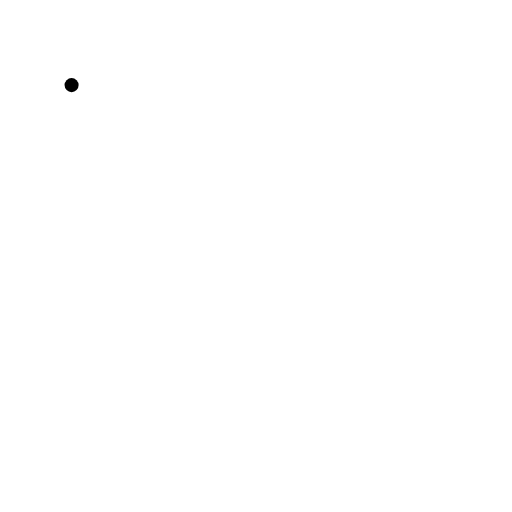
t = 0.00 s
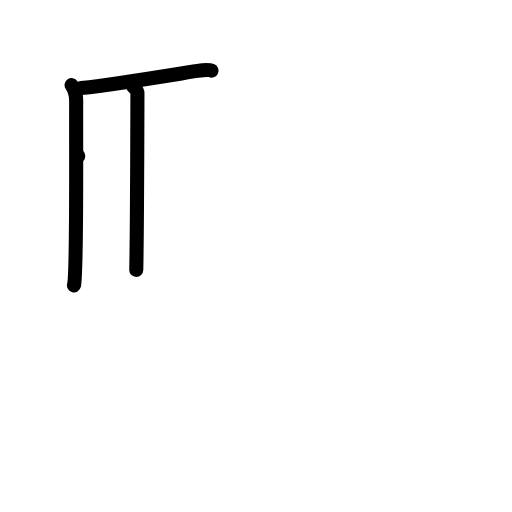
t = 3.00 s
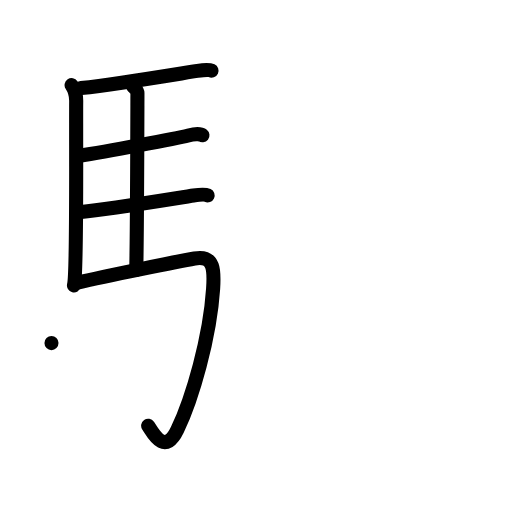
t = 6.00 s
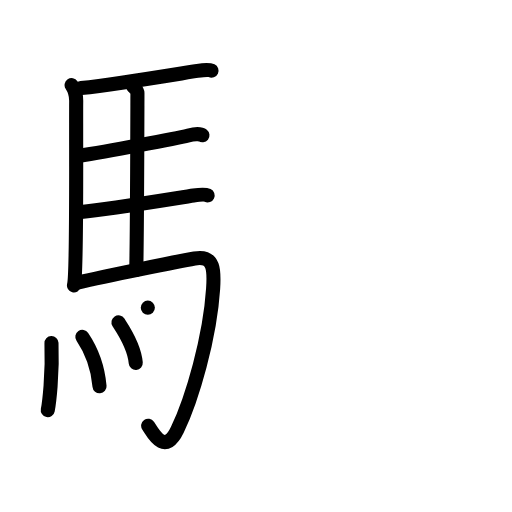
t = 9.00 s
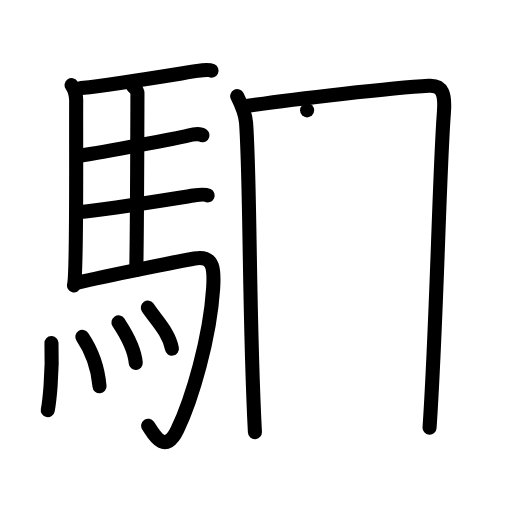
t = 12.00 s
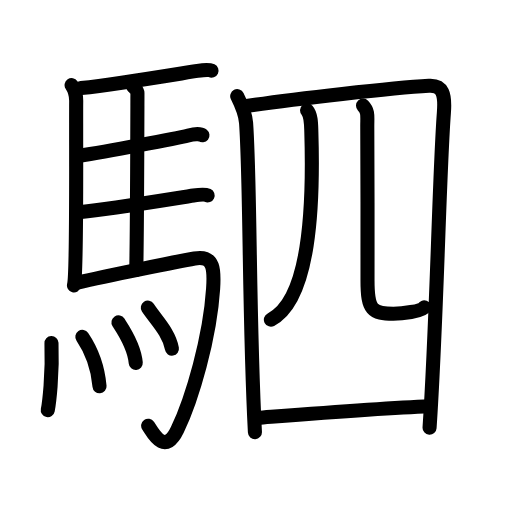
t = 15.00 s

The animated SVG that drew these frames (rendered in a browser with its animation timeline set to each time). Animation: 44 SMIL elements (animate=44); one cycle of 15.00 s.

<?xml version="1.0" encoding="UTF-8"?>
<!--
AniKanjiVG is licensed by CC-BY-SA Paul C. Sommerhoff (https://bitbucket.org/sommerhoff/anikanjivg).
AniKanjiVG uses KanjiVG which is licensed by CC-BY-SA Ulrich Apel (http://kanjivg.tagaini.net).
See also http://creativecommons.org/licenses/by-sa/3.0/
-->
<svg xmlns:kvg='http://kanjivg.tagaini.net' xmlns='http://www.w3.org/2000/svg' width='109' height='109' viewBox='0 0 109 109' style='fill:none;stroke:#000000;stroke-width:3;stroke-linecap:round;stroke-linejoin:round;' id="kvg:kanji_099df"><g id="kvg:099df" kvg:element="駟"><g id="kvg:099df-g1" kvg:element="馬" kvg:position="left" kvg:radical="general"><path id="kvg:099df-s1" kvg:type="㇑" d="M15.24,18.12c0.76,1.13,0.99,1.85,0.98,3.38c-0.06,10.15,0.2,36.64-0.47,39.25"><animate attributeName="d" begin="0.0s" dur="0.5s" from="M15.24,18.12C15.24,18.12,15.24,18.12,15.24,18.12" to="M15.24,18.12c0.76,1.13,0.99,1.85,0.98,3.38" />
<animate attributeName="d" begin="0.5s" dur="0.5s" from="M15.24,18.12c0.76,1.13,0.99,1.85,0.98,3.38c0,0,0,0,0,0,0" to="M15.24,18.12c0.76,1.13,0.99,1.85,0.98,3.38c-0.06,10.15,0.2,36.64-0.47,39.25" />
</path>
<path id="kvg:099df-s2" kvg:type="㇐b" d="M17.27,18.76c8.73-1.01,22.4-3.33,24.76-3.67c0.94-0.14,2.53-0.25,3-0.03"><animate attributeName="d" begin="1.0s" dur="0.5s" from="M17.27,18.76C17.27,18.76,17.27,18.76,17.27,18.76" to="M17.27,18.76c8.73-1.01,22.4-3.33,24.76-3.67" />
<animate attributeName="d" begin="1.5s" dur="0.5s" from="M17.27,18.76c8.73-1.01,22.4-3.33,24.76-3.67c0,0,0,0,0,0,0" to="M17.27,18.76c8.73-1.01,22.4-3.33,24.76-3.67c0.94-0.14,2.53-0.25,3-0.03" />
<animate attributeName="d" begin="0s" dur="1.0s" from="M-100,-100" to="M-100,-100" />
</path>
<path id="kvg:099df-s3" kvg:type="㇑a" d="M28.31,18.32c0.25,0.38,0.96,0.88,0.95,1.49c-0.02,6.17-0.06,27.96-0.25,37.66"><animate attributeName="d" begin="2.0s" dur="0.5s" from="M28.31,18.32C28.31,18.32,28.31,18.32,28.31,18.32" to="M28.31,18.32c0.25,0.38,0.96,0.88,0.95,1.49" />
<animate attributeName="d" begin="2.5s" dur="0.5s" from="M28.31,18.32c0.25,0.38,0.96,0.88,0.95,1.49c0,0,0,0,0,0,0" to="M28.31,18.32c0.25,0.38,0.96,0.88,0.95,1.49c-0.02,6.17-0.06,27.96-0.25,37.66" />
<animate attributeName="d" begin="0s" dur="2.0s" from="M-100,-100" to="M-100,-100" />
</path>
<path id="kvg:099df-s4" kvg:type="㇐b" d="M16.66,33.2c6.26-0.99,20.75-3.7,23.44-4.36c0.94-0.23,2.53-0.41,3-0.04"><animate attributeName="d" begin="3.0s" dur="0.5s" from="M16.66,33.2C16.66,33.2,16.66,33.2,16.66,33.2" to="M16.66,33.2c6.26-0.99,20.75-3.7,23.44-4.36" />
<animate attributeName="d" begin="3.5s" dur="0.5s" from="M16.66,33.2c6.26-0.99,20.75-3.7,23.44-4.36c0,0,0,0,0,0,0" to="M16.66,33.2c6.26-0.99,20.75-3.7,23.44-4.36c0.94-0.23,2.53-0.41,3-0.04" />
<animate attributeName="d" begin="0s" dur="3.0s" from="M-100,-100" to="M-100,-100" />
</path>
<path id="kvg:099df-s5" kvg:type="㇐b" d="M17.26,45.12c6.26-0.59,21.25-3.1,23.94-3.49c0.94-0.14,2.53-0.25,3-0.03"><animate attributeName="d" begin="4.0s" dur="0.5s" from="M17.26,45.12C17.26,45.12,17.26,45.12,17.26,45.12" to="M17.26,45.12c6.26-0.59,21.25-3.1,23.94-3.49" />
<animate attributeName="d" begin="4.5s" dur="0.5s" from="M17.26,45.12c6.26-0.59,21.25-3.1,23.94-3.49c0,0,0,0,0,0,0" to="M17.26,45.12c6.26-0.59,21.25-3.1,23.94-3.49c0.94-0.14,2.53-0.25,3-0.03" />
<animate attributeName="d" begin="0s" dur="4.0s" from="M-100,-100" to="M-100,-100" />
</path>
<path id="kvg:099df-s6" kvg:type="㇆a" d="M16.49,60.15c6.17-1.41,21.54-4.54,24.93-5.13c4.33-0.76,4.19,2.81,3.95,6.45C44.7,71.81,40.96,84.8,37.75,91.5c-2.75,5.75-5.32,0.41-6.21-0.86"><animate attributeName="d" begin="5.0s" dur="0.25s" from="M16.49,60.15C16.49,60.15,16.49,60.15,16.49,60.15" to="M16.49,60.15c6.17-1.41,21.54-4.54,24.93-5.13" />
<animate attributeName="d" begin="5.25s" dur="0.25s" from="M16.49,60.15c6.17-1.41,21.54-4.54,24.93-5.13c0,0,0,0,0,0,0" to="M16.49,60.15c6.17-1.41,21.54-4.54,24.93-5.13c4.33-0.76,4.19,2.81,3.95,6.45" />
<animate attributeName="d" begin="5.5s" dur="0.25s" from="M16.49,60.15c6.17-1.41,21.54-4.54,24.93-5.13c4.33-0.76,4.19,2.81,3.95,6.45c0,0,0,0,0,0,0" to="M16.49,60.15c6.17-1.41,21.54-4.54,24.93-5.13c4.33-0.76,4.19,2.81,3.95,6.45C44.7,71.81,40.96,84.8,37.75,91.5" />
<animate attributeName="d" begin="5.75s" dur="0.25s" from="M16.49,60.15c6.17-1.41,21.54-4.54,24.93-5.13c4.33-0.76,4.19,2.81,3.95,6.45C44.7,71.81,40.96,84.8,37.75,91.5c0,0,0,0,0,0,0" to="M16.49,60.15c6.17-1.41,21.54-4.54,24.93-5.13c4.33-0.76,4.19,2.81,3.95,6.45C44.7,71.81,40.96,84.8,37.75,91.5c-2.75,5.75-5.32,0.41-6.21-0.86" />
<animate attributeName="d" begin="0s" dur="5.0s" from="M-100,-100" to="M-100,-100" />
</path>
<g id="kvg:099df-g2" kvg:element="灬" kvg:variant="true" kvg:original="火"><path id="kvg:099df-s7" kvg:type="㇔" d="M10.96,73.04c0.26,6.87-0.52,12.91-0.79,14.28"><animate attributeName="d" begin="6.0s" dur="1.0s" from="M10.96,73.04C10.96,73.04,10.96,73.04,10.96,73.04" to="M10.96,73.04c0.26,6.87-0.52,12.91-0.79,14.28" />
<animate attributeName="d" begin="0s" dur="6.0s" from="M-100,-100" to="M-100,-100" />
</path>
<path id="kvg:099df-s8" kvg:type="㇔" d="M17.53,71.72c1.76,2.6,3.25,5.88,3.66,10.51"><animate attributeName="d" begin="7.0s" dur="1.0s" from="M17.53,71.72C17.53,71.72,17.53,71.72,17.53,71.72" to="M17.53,71.72c1.76,2.6,3.25,5.88,3.66,10.51" />
<animate attributeName="d" begin="0s" dur="7.0s" from="M-100,-100" to="M-100,-100" />
</path>
<path id="kvg:099df-s9" kvg:type="㇔" d="M25.22,68.63c0.73,1.14,3.36,4.9,3.68,8.63"><animate attributeName="d" begin="8.0s" dur="1.0s" from="M25.22,68.63C25.22,68.63,25.22,68.63,25.22,68.63" to="M25.22,68.63c0.73,1.14,3.36,4.9,3.68,8.63" />
<animate attributeName="d" begin="0s" dur="8.0s" from="M-100,-100" to="M-100,-100" />
</path>
<path id="kvg:099df-s10" kvg:type="㇔" d="M31.47,65.5c1.71,2.6,4.52,5.28,5.13,8.72"><animate attributeName="d" begin="9.0s" dur="1.0s" from="M31.47,65.5C31.47,65.5,31.47,65.5,31.47,65.5" to="M31.47,65.5c1.71,2.6,4.52,5.28,5.13,8.72" />
<animate attributeName="d" begin="0s" dur="9.0s" from="M-100,-100" to="M-100,-100" />
</path>
</g>
</g>
<g id="kvg:099df-g3" kvg:position="right"><g id="kvg:099df-g4" kvg:element="四"><g id="kvg:099df-g5" kvg:element="囗" kvg:part="1"><path id="kvg:099df-s11" kvg:type="㇑" d="M50.5,20.47c0.69,1.38,1.76,3.88,1.89,5.7c0.93,13.21,0.56,40.82,1.88,65.83"><animate attributeName="d" begin="10.0s" dur="0.5s" from="M50.5,20.47C50.5,20.47,50.5,20.47,50.5,20.47" to="M50.5,20.47c0.69,1.38,1.76,3.88,1.89,5.7" />
<animate attributeName="d" begin="10.5s" dur="0.5s" from="M50.5,20.47c0.69,1.38,1.76,3.88,1.89,5.7c0,0,0,0,0,0,0" to="M50.5,20.47c0.69,1.38,1.76,3.88,1.89,5.7c0.93,13.21,0.56,40.82,1.88,65.83" />
<animate attributeName="d" begin="0s" dur="10.0s" from="M-100,-100" to="M-100,-100" />
</path>
<path id="kvg:099df-s12" kvg:type="㇕a" d="M51.85,22.67c10.65-1.67,32.3-4.01,39.46-4.42c2.96-0.17,3.49,1.82,3.19,5.76c-1.01,13.39-1.5,44.01-3.05,67.04"><animate attributeName="d" begin="11.0s" dur="0.3333333333333333s" from="M51.85,22.67C51.85,22.67,51.85,22.67,51.85,22.67" to="M51.85,22.67c10.65-1.67,32.3-4.01,39.46-4.42" />
<animate attributeName="d" begin="11.333333333333334s" dur="0.3333333333333333s" from="M51.85,22.67c10.65-1.67,32.3-4.01,39.46-4.42c0,0,0,0,0,0,0" to="M51.85,22.67c10.65-1.67,32.3-4.01,39.46-4.42c2.96-0.17,3.49,1.82,3.19,5.76" />
<animate attributeName="d" begin="11.666666666666666s" dur="0.3333333333333333s" from="M51.85,22.67c10.65-1.67,32.3-4.01,39.46-4.42c2.96-0.17,3.49,1.82,3.19,5.76c0,0,0,0,0,0,0" to="M51.85,22.67c10.65-1.67,32.3-4.01,39.46-4.42c2.96-0.17,3.49,1.82,3.19,5.76c-1.01,13.39-1.5,44.01-3.05,67.04" />
<animate attributeName="d" begin="0s" dur="11.0s" from="M-100,-100" to="M-100,-100" />
</path>
</g>
<g id="kvg:099df-g6" kvg:element="儿" kvg:original="八"><g id="kvg:099df-g7" kvg:element="丿"><path id="kvg:099df-s13" kvg:type="㇒" d="M65.38,23.49c0.87,1.01,0.85,2.91,0.9,4.58C66.75,43.5,66,63.75,57.67,68.05"><animate attributeName="d" begin="12.0s" dur="0.5s" from="M65.38,23.49C65.38,23.49,65.38,23.49,65.38,23.49" to="M65.38,23.49c0.87,1.01,0.85,2.91,0.9,4.58" />
<animate attributeName="d" begin="12.5s" dur="0.5s" from="M65.38,23.49c0.87,1.01,0.85,2.91,0.9,4.58c0,0,0,0,0,0,0" to="M65.38,23.49c0.87,1.01,0.85,2.91,0.9,4.58C66.75,43.5,66,63.75,57.67,68.05" />
<animate attributeName="d" begin="0s" dur="12.0s" from="M-100,-100" to="M-100,-100" />
</path>
</g>
<path id="kvg:099df-s14" kvg:type="㇟" d="M77.28,22.47c1.22,1.28,0.88,2.31,0.91,4.65c0.07,5.6,0.05,28.37,0.05,32.64c0,6.25,1.01,7.02,5.51,7.02c1.62,0,6.22-0.46,6.56-1.35"><animate attributeName="d" begin="13.0s" dur="0.25s" from="M77.28,22.47C77.28,22.47,77.28,22.47,77.28,22.47" to="M77.28,22.47c1.22,1.28,0.88,2.31,0.91,4.65" />
<animate attributeName="d" begin="13.25s" dur="0.25s" from="M77.28,22.47c1.22,1.28,0.88,2.31,0.91,4.65c0,0,0,0,0,0,0" to="M77.28,22.47c1.22,1.28,0.88,2.31,0.91,4.65c0.07,5.6,0.05,28.37,0.05,32.64" />
<animate attributeName="d" begin="13.5s" dur="0.25s" from="M77.28,22.47c1.22,1.28,0.88,2.31,0.91,4.65c0.07,5.6,0.05,28.37,0.05,32.64c0,0,0,0,0,0,0" to="M77.28,22.47c1.22,1.28,0.88,2.31,0.91,4.65c0.07,5.6,0.05,28.37,0.05,32.64c0,6.25,1.01,7.02,5.51,7.02" />
<animate attributeName="d" begin="13.75s" dur="0.25s" from="M77.28,22.47c1.22,1.28,0.88,2.31,0.91,4.65c0.07,5.6,0.05,28.37,0.05,32.64c0,6.25,1.01,7.02,5.51,7.02c0,0,0,0,0,0,0" to="M77.28,22.47c1.22,1.28,0.88,2.31,0.91,4.65c0.07,5.6,0.05,28.37,0.05,32.64c0,6.25,1.01,7.02,5.51,7.02c1.62,0,6.22-0.46,6.56-1.35" />
<animate attributeName="d" begin="0s" dur="13.0s" from="M-100,-100" to="M-100,-100" />
</path>
</g>
</g>
<g id="kvg:099df-g8" kvg:element="囗" kvg:part="2"><path id="kvg:099df-s15" kvg:type="㇐a" d="M54.83,88.97c9.17-0.72,26-2.1,36.71-2.5"><animate attributeName="d" begin="14.0s" dur="1.0s" from="M54.83,88.97C54.83,88.97,54.83,88.97,54.83,88.97" to="M54.83,88.97c9.17-0.72,26-2.1,36.71-2.5" />
<animate attributeName="d" begin="0s" dur="14.0s" from="M-100,-100" to="M-100,-100" />
</path>
</g>
</g>
</g>
</svg>
